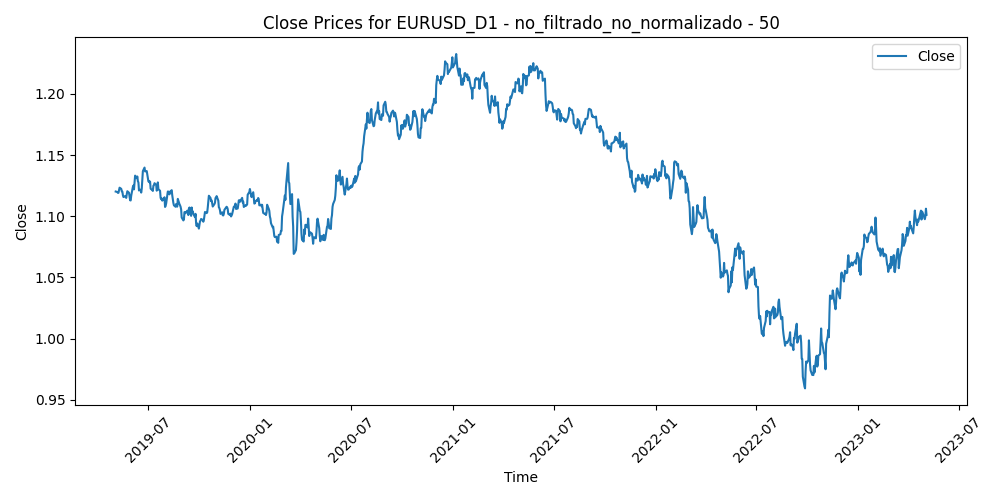

The table this chart was drawn from, first rows:
Time, Close, Volume, diferencia_media_50
2019-05-03, 1.12, 54869, 0.006601
2019-05-06, 1.12, 47003, 0.006655
2019-05-07, 1.119, 52531, 0.006981
2019-05-08, 1.119, 63547, 0.006596
2019-05-09, 1.121, 70970, 0.00427
2019-05-10, 1.123, 60990, 0.001823
2019-05-13, 1.122, 54152, 0.002533
2019-05-14, 1.12, 46971, 0.004387
2019-05-15, 1.12, 52399, 0.004398
2019-05-16, 1.117, 45859, 0.007266
2019-05-17, 1.116, 51001, 0.008654
2019-05-20, 1.117, 38838, 0.007677
2019-05-21, 1.116, 47707, 0.007818
2019-05-22, 1.115, 39671, 0.008591
2019-05-23, 1.118, 55672, 0.005175
2019-05-24, 1.121, 44770, 0.002625
2019-05-27, 1.119, 22013, 0.003591
2019-05-28, 1.116, 45274, 0.006449
2019-05-29, 1.113, 48858, 0.008797
2019-05-30, 1.113, 39273, 0.008465
2019-05-31, 1.117, 59632, 0.004233
2019-06-03, 1.124, 57805, -0.00311
2019-06-04, 1.125, 62593, -0.004208
2019-06-05, 1.122, 67620, -0.001106
2019-06-06, 1.128, 68453, -0.006512
2019-06-07, 1.133, 60914, -0.012
2019-06-10, 1.131, 45171, -0.009712
2019-06-11, 1.133, 54916, -0.01087
2019-06-12, 1.129, 54677, -0.006901
2019-06-13, 1.128, 51392, -0.005739
2019-06-14, 1.121, 59387, 0.000792
2019-06-17, 1.122, 38730, 5.900000000003125e-05
2019-06-18, 1.119, 68501, 0.002281
2019-06-19, 1.123, 60995, -0.001035
2019-06-20, 1.129, 77299, -0.007462
2019-06-21, 1.137, 71398, -0.01509
2019-06-24, 1.14, 51757, -0.01784
2019-06-25, 1.137, 73590, -0.01451
2019-06-26, 1.137, 64666, -0.01454
2019-06-27, 1.137, 55538, -0.01434
2019-06-28, 1.137, 52939, -0.01412
2019-07-01, 1.129, 59256, -0.005607
2019-07-02, 1.129, 49201, -0.0056
2019-07-03, 1.128, 47093, -0.004508
2019-07-04, 1.128, 23894, -0.004855
2019-07-05, 1.123, 50105, 0.001196
2019-07-08, 1.121, 36426, 0.002365
2019-07-09, 1.121, 39167, 0.00303
2019-07-10, 1.125, 55757, -0.001149
2019-07-11, 1.125, 55426, -0.001403
2019-07-12, 1.127, 48634, -0.002877
2019-07-15, 1.126, 37927, -0.001469
2019-07-16, 1.121, 46222, 0.003406
2019-07-17, 1.123, 39140, 0.001903
2019-07-18, 1.128, 57963, -0.003177
2019-07-19, 1.122, 55772, 0.002329
2019-07-22, 1.121, 38181, 0.003607
2019-07-23, 1.115, 42874, 0.009271
2019-07-24, 1.114, 43788, 0.01032
2019-07-25, 1.115, 64096, 0.009544
... 980 more rows
